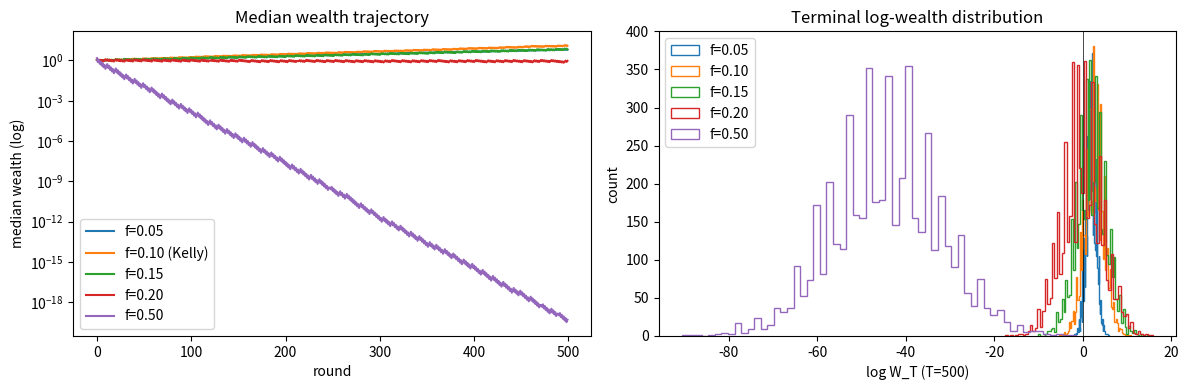

Reproduce this figure in Python.
import numpy as np
import matplotlib.pyplot as plt
rng = np.random.default_rng(0)

# Coin: p_win = 0.55, even-money (b=1)  => f* = 0.10
p, b, T, M = 0.55, 1.0, 500, 5000
f_star = (b*p - (1-p))/b
fractions = [0.5*f_star, f_star, 1.5*f_star, 2.0*f_star, 5.0*f_star]

def simulate(f, T=T, M=M):
    wins = rng.binomial(1, p, size=(M, T)).astype(bool)
    rets = np.where(wins, 1 + f*b, 1 - f)
    return np.cumprod(rets, axis=1)

wealth = {f: simulate(f) for f in fractions}

fig, axes = plt.subplots(1, 2, figsize=(12, 4))
for f in fractions:
    W = wealth[f]
    med = np.median(W, axis=0); p5 = np.percentile(W, 5, axis=0); p95 = np.percentile(W, 95, axis=0)
    axes[0].semilogy(med, label=f'f={f:.2f}{" (Kelly)" if abs(f-f_star)<1e-9 else ""}')
print('Stats at T={}:'.format(T))
print(f'{"f":>6}  {"median W":>12}  {"mean log W":>12}  {"P(W<1)":>8}  {"frac > Kelly median":>20}')
for f in fractions:
    W = wealth[f][:, -1]
    print(f'{f:6.3f}  {np.median(W):12.3f}  {np.mean(np.log(W)):12.4f}  {np.mean(W<1):8.2%}')
axes[0].set_xlabel('round'); axes[0].set_ylabel('median wealth (log)'); axes[0].legend(); axes[0].set_title('Median wealth trajectory')

# Terminal log-wealth distributions
for f in fractions:
    axes[1].hist(np.log(wealth[f][:, -1]), bins=60, histtype='step', label=f'f={f:.2f}')
axes[1].axvline(0, color='k', lw=0.5)
axes[1].set_xlabel(f'log W_T (T={T})'); axes[1].set_ylabel('count'); axes[1].legend()
axes[1].set_title('Terminal log-wealth distribution')
plt.tight_layout(); plt.show()
